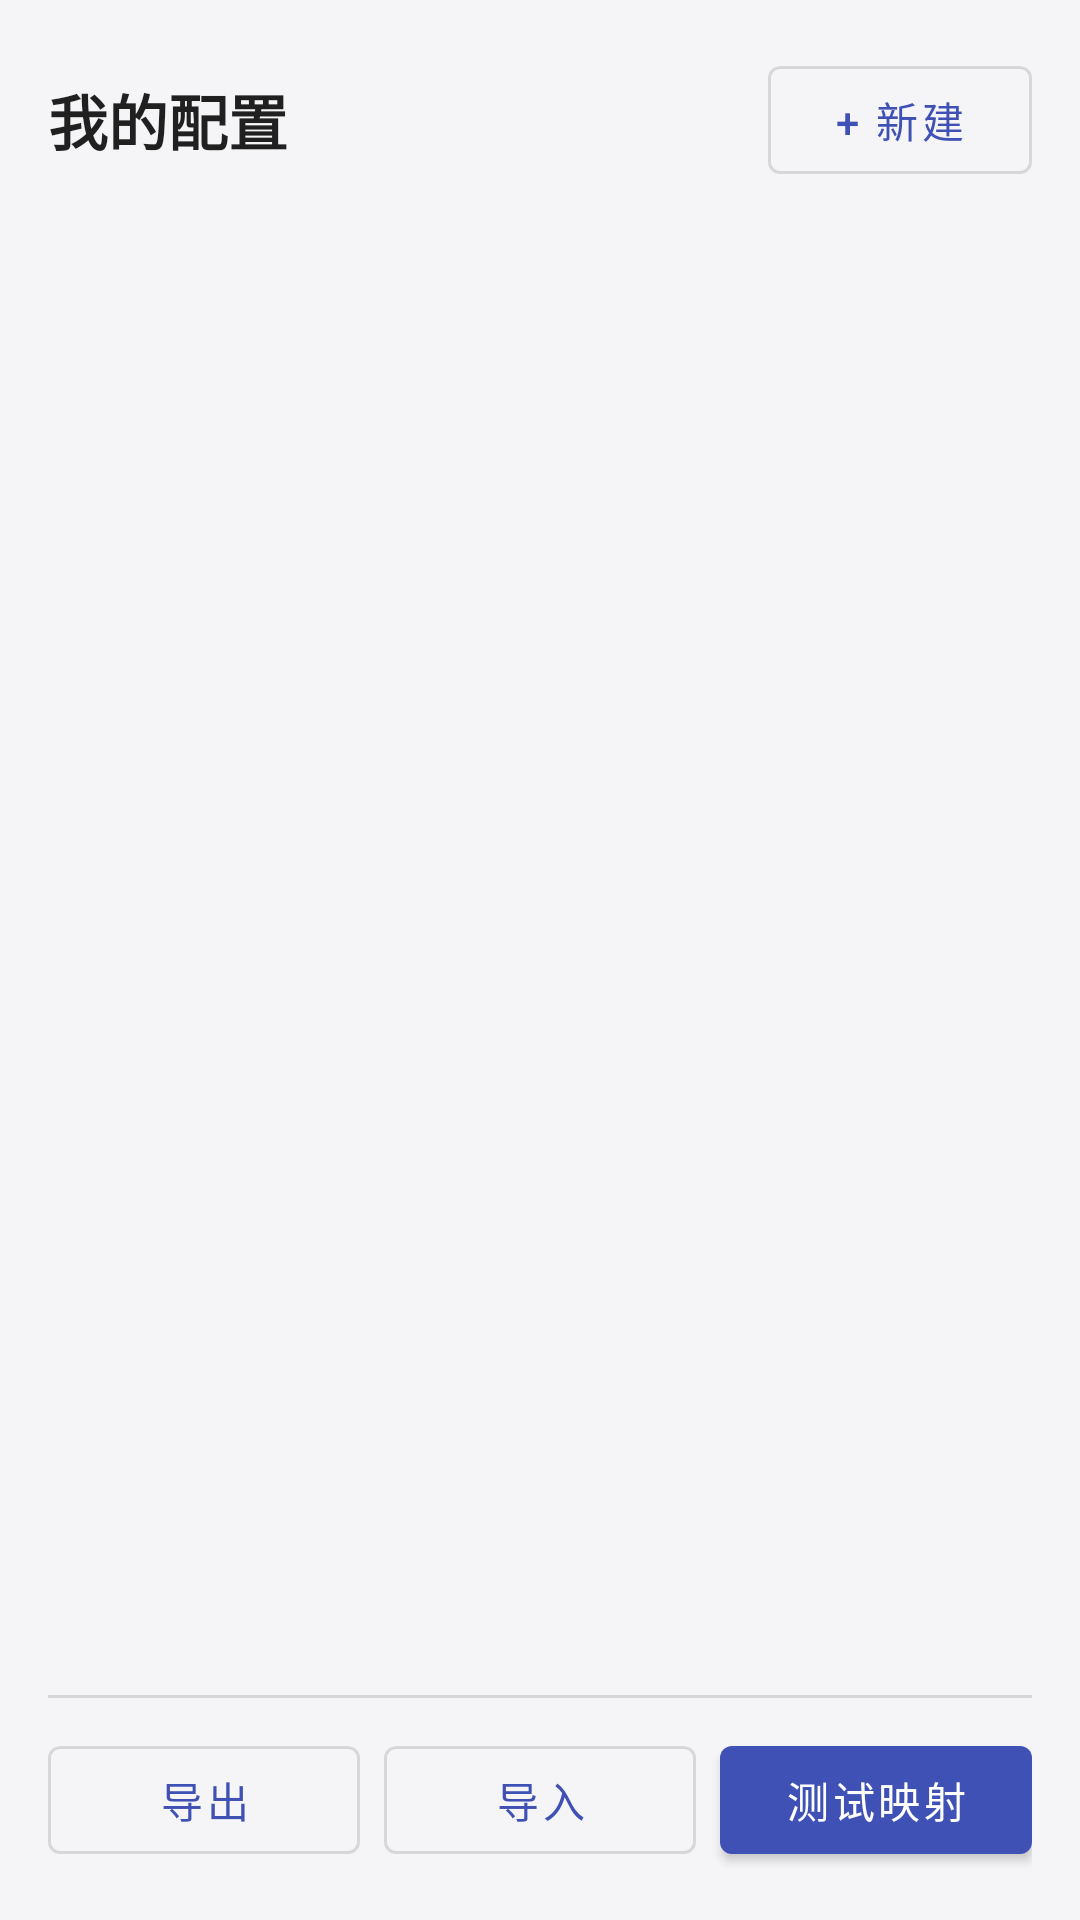

Write the Android layout XML for this screen, with the resource values it uses.
<!-- AndroidManifest.xml: application theme Theme.KeyMapper -->
<!-- res/layout/activity_config_panel.xml -->
<?xml version="1.0" encoding="utf-8"?>
<LinearLayout xmlns:android="http://schemas.android.com/apk/res/android"
    android:layout_width="match_parent"
    android:layout_height="match_parent"
    android:orientation="vertical"
    android:padding="16dp">

    <LinearLayout
        android:layout_width="match_parent"
        android:layout_height="wrap_content"
        android:gravity="center_vertical"
        android:orientation="horizontal">

        <TextView
            android:layout_width="0dp"
            android:layout_height="wrap_content"
            android:layout_weight="1"
            android:text="@string/title_config_panel"
            android:textColor="@color/text_primary"
            android:textSize="20sp"
            android:textStyle="bold" />

        <com.google.android.material.button.MaterialButton
            android:id="@+id/btnNew"
            style="@style/Widget.MaterialComponents.Button.OutlinedButton"
            android:layout_width="wrap_content"
            android:layout_height="wrap_content"
            android:text="@string/config_btn_new" />

    </LinearLayout>

    <TextView
        android:id="@+id/tvHint"
        android:layout_width="match_parent"
        android:layout_height="wrap_content"
        android:layout_marginTop="8dp"
        android:textColor="@color/text_secondary"
        android:textSize="12sp" />

    <FrameLayout
        android:layout_width="match_parent"
        android:layout_height="0dp"
        android:layout_marginTop="12dp"
        android:layout_weight="1">

        <androidx.recyclerview.widget.RecyclerView
            android:id="@+id/rvConfigs"
            android:layout_width="match_parent"
            android:layout_height="match_parent"
            android:clipToPadding="false"
            android:paddingBottom="8dp" />

        <TextView
            android:id="@+id/tvEmpty"
            android:layout_width="wrap_content"
            android:layout_height="wrap_content"
            android:layout_gravity="center"
            android:text="@string/config_empty"
            android:textColor="@color/text_secondary"
            android:textSize="14sp"
            android:visibility="gone" />

    </FrameLayout>

    <View
        android:layout_width="match_parent"
        android:layout_height="1dp"
        android:background="@color/divider" />

    <LinearLayout
        android:layout_width="match_parent"
        android:layout_height="wrap_content"
        android:layout_marginTop="10dp"
        android:orientation="horizontal">

        <com.google.android.material.button.MaterialButton
            android:id="@+id/btnExport"
            style="@style/Widget.MaterialComponents.Button.OutlinedButton"
            android:layout_width="0dp"
            android:layout_height="wrap_content"
            android:layout_weight="1"
            android:text="@string/config_btn_export" />

        <com.google.android.material.button.MaterialButton
            android:id="@+id/btnImport"
            style="@style/Widget.MaterialComponents.Button.OutlinedButton"
            android:layout_width="0dp"
            android:layout_height="wrap_content"
            android:layout_marginStart="8dp"
            android:layout_weight="1"
            android:text="@string/config_btn_import" />

        <com.google.android.material.button.MaterialButton
            android:id="@+id/btnTest"
            android:layout_width="0dp"
            android:layout_height="wrap_content"
            android:layout_marginStart="8dp"
            android:layout_weight="1"
            android:text="@string/config_btn_test" />

    </LinearLayout>

</LinearLayout>
<!-- resources referenced by this layout -->
<resources>
  <color name="divider">#1F000000</color>
  <color name="text_primary">#DE000000</color>
  <color name="text_secondary">#8A000000</color>
  <string name="config_btn_export">导出</string>
  <string name="config_btn_import">导入</string>
  <string name="config_btn_new">+ 新建</string>
  <string name="config_btn_test">测试映射</string>
  <string name="config_empty">还没有任何配置，点击「+ 新建」开始映射</string>
  <string name="title_config_panel">我的配置</string>
  <style name="Theme.KeyMapper" parent="Theme.MaterialComponents.DayNight.NoActionBar">
          <item name="colorPrimary">@color/primary</item>
          <item name="colorPrimaryDark">@color/primary_dark</item>
          <item name="colorAccent">@color/accent</item>
          <item name="colorSecondary">@color/accent</item>
          <item name="android:statusBarColor" tools:targetApi="21">@color/primary_dark</item>
          <item name="android:windowBackground">@color/background</item>
      </style>
  <color name="primary">#3F51B5</color>
  <color name="primary_dark">#303F9F</color>
  <color name="accent">#FF5722</color>
  <color name="background">#FFF5F5F7</color>
</resources>
